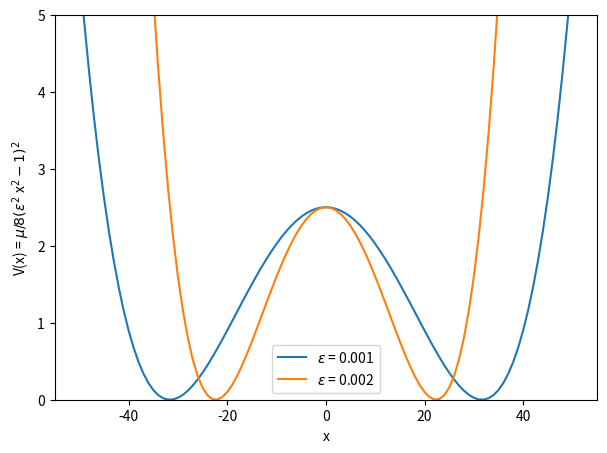

Here is the Python script that generated this plot:
#%%
import matplotlib.pyplot as plt
import numpy as np 

epslow = 0.001
epshigh = 0.002
mu = 20

def f(x, eps2):
    f = mu/8 * (eps2 * x**2 - 1 )**2 
    return f

x_ar = np.arange(-50,51)
y_ar1 = []
y_ar2 = []

for i in range(-50,51):
    y_ar1.append(f(i, epslow))
    y_ar2.append(f(i, epshigh))

plt.figure(figsize=(7, 5))
plt.plot(x_ar, y_ar1, label = '$\epsilon$ = 0.001')
plt.plot(x_ar, y_ar2, label = '$\epsilon$ = 0.002')
plt.ylim(0,5)
plt.legend()
plt.xlabel('x')
plt.ylabel('V(x) = $\mu / 8 (\epsilon^2$ x$^2 - 1)^2 $')
plt.show()
# %%

# %%
